The GitHub repository Funky-UWI/FoliageFixerModel contains a labelled image folder "segmented-dataset" with 11 categories: bacterial spot, early blight, late blight, leaf mold, septoria leaf spot, spider mites two-spotted spider mite, target spot, tomato yellow leaf curl virus, tomato mosaic virus, healthy, powdery mildew. Examples follow, each with its label.

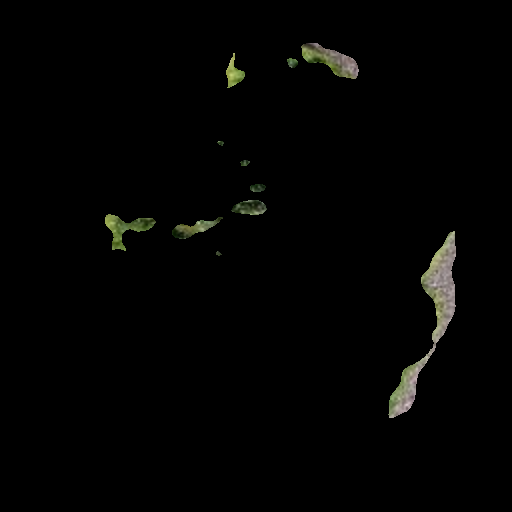
Label: tomato yellow leaf curl virus

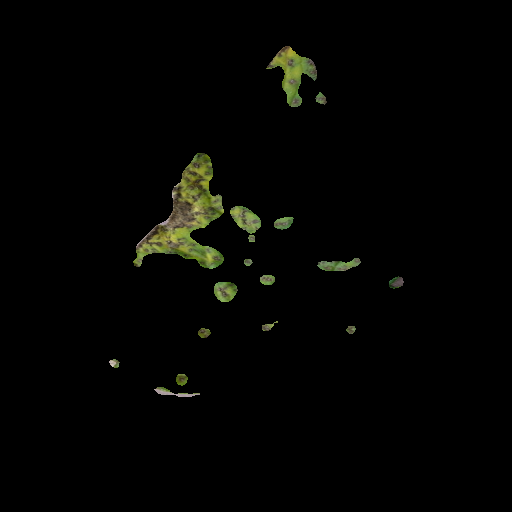
Label: septoria leaf spot

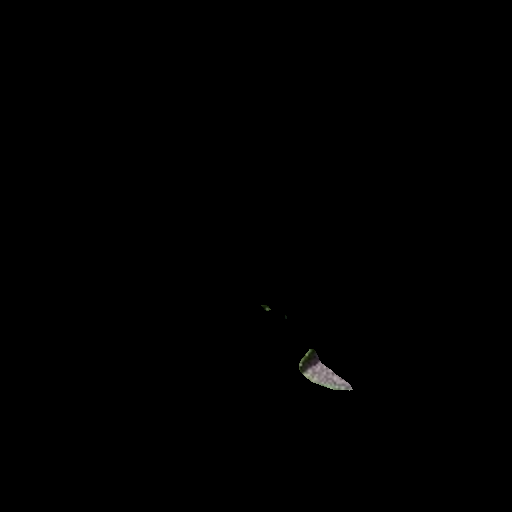
Label: spider mites two-spotted spider mite

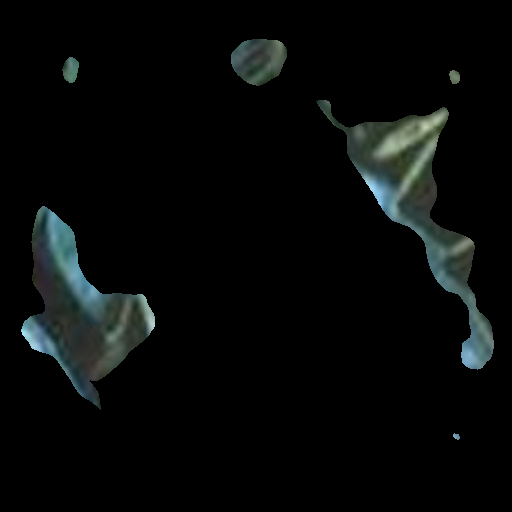
Label: powdery mildew

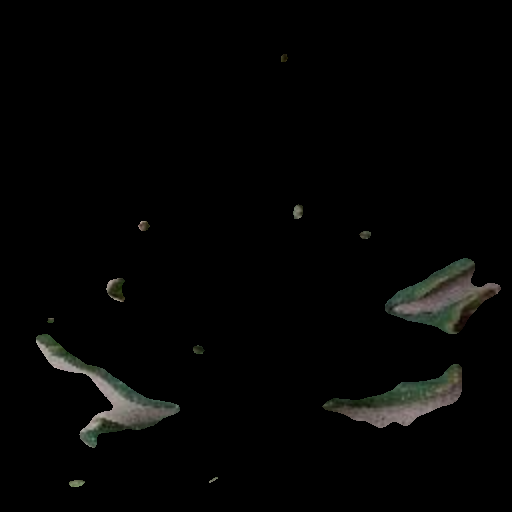
Label: bacterial spot

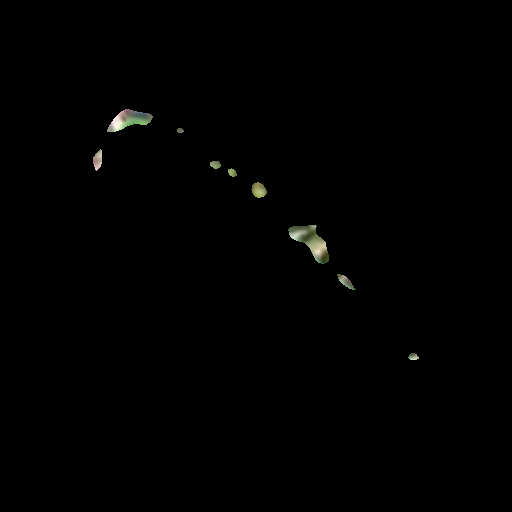
Label: healthy
